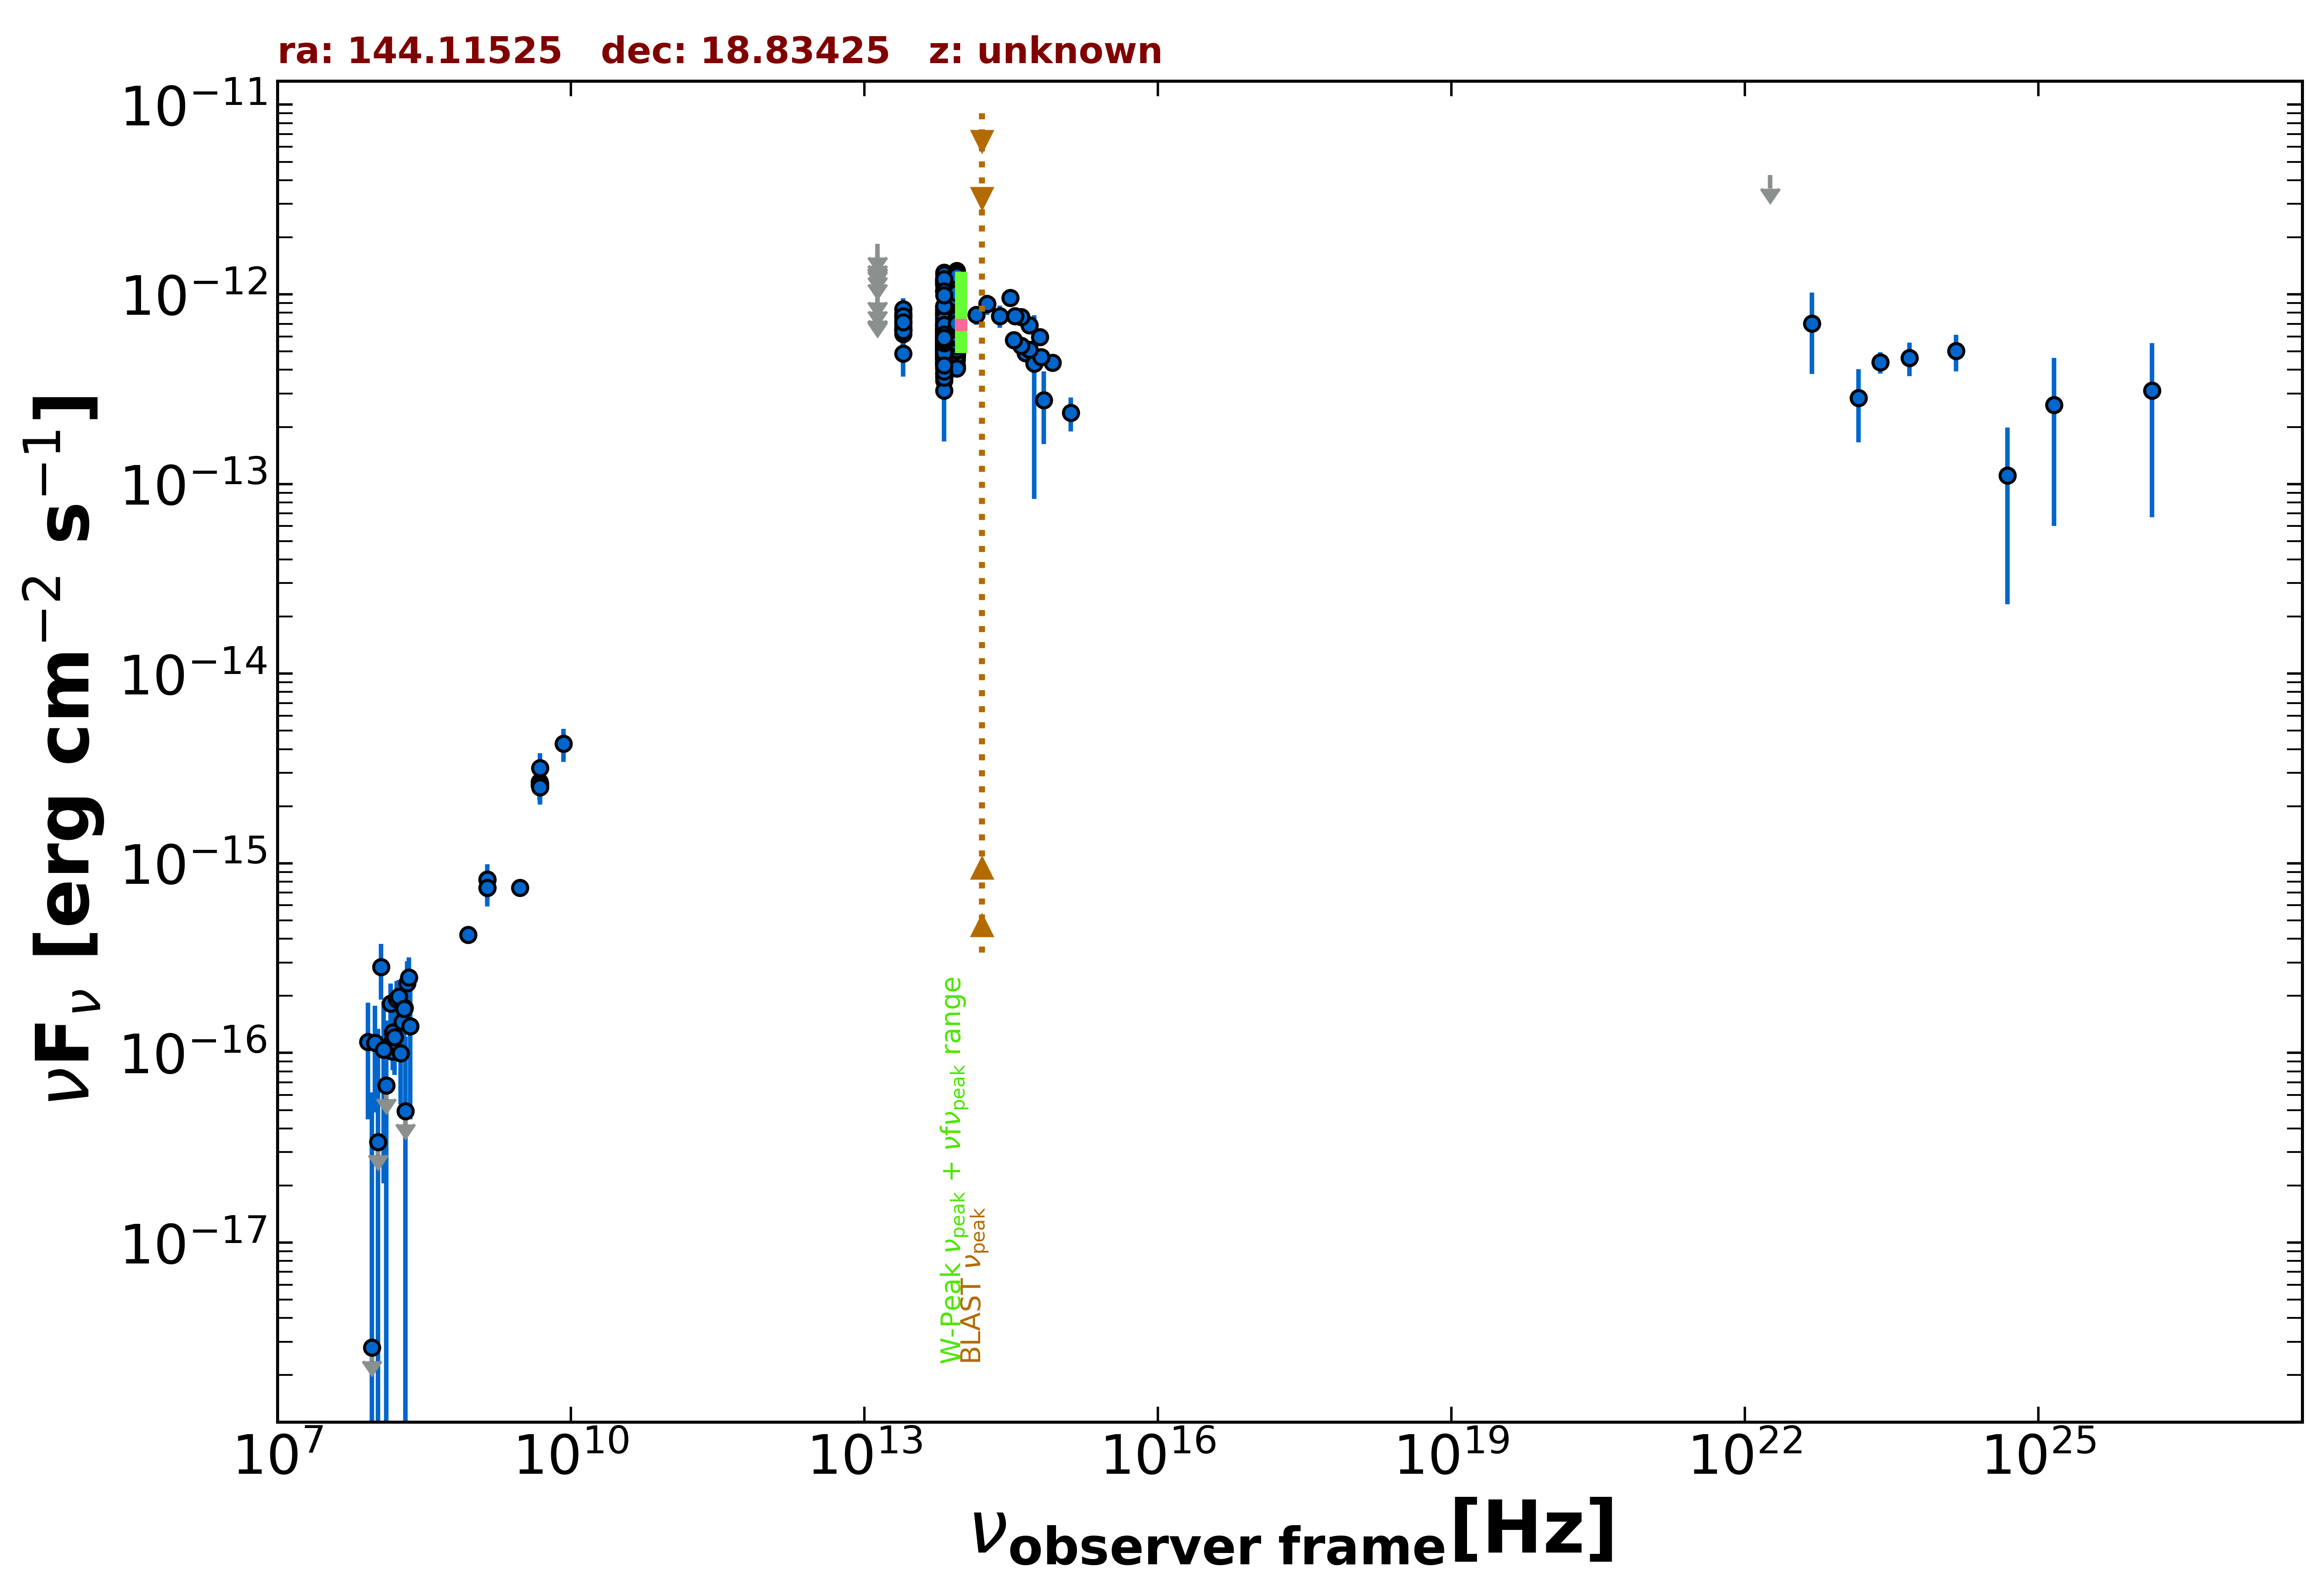

Values plotted in this chart, from the file beside it:
freq., flux, err_flux, MJD_start, MJD_end, flag, catalog, reference
1.400e+09, 7.451e-16, 1.900e-18, 55000, 55000, , FIRST, White et al. 1997  ApJ  475 479
1.400e+09, 8.218e-16, 2.520e-17, 55000, 55000, , NVSS, Condon et al. 1998  AJ  115  1693
8.870e+08, 4.196e-16, 3.375e-17, 55000, 55000, , RACS, Hale et al. 2021  PASA  38  e058
3.000e+09, 7.423e-16, 8.700e-18, 55000, 55000, , VLASSQL, Gordon et al. 2021  ApJS  255  30
1.500e+08, 1.020e-16, 1.080e-17, 55000, 55000, , TGSS150, Intema et al. 2017  A&A  598  A781
4.800e+09, 2.688e-15, 2.880e-16, 55000, 55000, , GB6, Gregory et al. 1996  ApJS  103  427
4.800e+09, 2.592e-15, 4.320e-16, 55000, 55000, , GB87, Gregory et al. 1992  VizieR  VIII/14/j20…
1.389e+14, 7.799e-13, 8.925e-14, 55000, 55000, , 2MASS, Skrutskie et al. 2006  AJ  131  1163
1.804e+14, 8.883e-13, 1.090e-13, 55000, 55000, , 2MASS, Skrutskie et al. 2006  AJ  131  1163
2.427e+14, 7.699e-13, 1.039e-13, 55000, 55000, , 2MASS, Skrutskie et al. 2006  AJ  131  1163
8.817e+13, 6.690e-13, 3.200e-15, 55000, 55000, , UNWISE, Schlafly et al. 2019  ApJS  240  30
6.517e+13, 6.597e-13, 4.600e-15, 55000, 55000, , UNWISE, Schlafly et al. 2019  ApJS  240  30
8.817e+13, 1.180e-12, 2.800e-14, 55000, 55000, , WISE, Wright et al. 2010  AJ  140  1868
6.517e+13, 1.123e-12, 2.500e-14, 55000, 55000, , WISE, Wright et al. 2010  AJ  140  1868
2.498e+13, 6.988e-13, 3.930e-14, 55000, 55000, , WISE, Wright et al. 2010  AJ  140  1868
1.363e+13, 5.350e-13, 1.538e-13, 55000, 55000, , WISE, Wright et al. 2010  AJ  140  1868
8.817e+13, 8.189e-13, 3.395e-14, 56978, 56978, , NEOWISE, Mainzer et al. 2014  ApJ  792  30
6.517e+13, 8.126e-13, 4.870e-14, 56978, 56978, , NEOWISE, Mainzer et al. 2014  ApJ  792  30
8.817e+13, 8.326e-13, 3.530e-14, 56978, 56978, , NEOWISE, Mainzer et al. 2014  ApJ  792  30
6.517e+13, 8.361e-13, 5.085e-14, 56978, 56978, , NEOWISE, Mainzer et al. 2014  ApJ  792  30
8.817e+13, 9.411e-13, 3.815e-14, 56978, 56978, , NEOWISE, Mainzer et al. 2014  ApJ  792  30
6.517e+13, 7.824e-13, 4.760e-14, 56978, 56978, , NEOWISE, Mainzer et al. 2014  ApJ  792  30
8.817e+13, 8.055e-13, 4.230e-14, 56978, 56978, , NEOWISE, Mainzer et al. 2014  ApJ  792  30
6.517e+13, 7.032e-13, 5.705e-14, 56978, 56978, , NEOWISE, Mainzer et al. 2014  ApJ  792  30
8.817e+13, 8.711e-13, 3.695e-14, 56978, 56978, , NEOWISE, Mainzer et al. 2014  ApJ  792  30
6.517e+13, 8.186e-13, 5.960e-14, 56978, 56978, , NEOWISE, Mainzer et al. 2014  ApJ  792  30
8.817e+13, 8.552e-13, 3.385e-14, 56978, 56978, , NEOWISE, Mainzer et al. 2014  ApJ  792  30
6.517e+13, 8.073e-13, 4.690e-14, 56978, 56978, , NEOWISE, Mainzer et al. 2014  ApJ  792  30
8.817e+13, 8.816e-13, 4.225e-14, 56978, 56978, , NEOWISE, Mainzer et al. 2014  ApJ  792  30
6.517e+13, 7.019e-13, 5.240e-14, 56978, 56978, , NEOWISE, Mainzer et al. 2014  ApJ  792  30
8.817e+13, 9.096e-13, 3.520e-14, 56978, 56978, , NEOWISE, Mainzer et al. 2014  ApJ  792  30
6.517e+13, 8.571e-13, 4.820e-14, 56978, 56978, , NEOWISE, Mainzer et al. 2014  ApJ  792  30
8.817e+13, 8.914e-13, 3.610e-14, 56978, 56978, , NEOWISE, Mainzer et al. 2014  ApJ  792  30
6.517e+13, 7.781e-13, 4.515e-14, 56978, 56978, , NEOWISE, Mainzer et al. 2014  ApJ  792  30
8.817e+13, 8.349e-13, 3.540e-14, 56978, 56978, , NEOWISE, Mainzer et al. 2014  ApJ  792  30
6.517e+13, 7.295e-13, 5.445e-14, 56978, 56978, , NEOWISE, Mainzer et al. 2014  ApJ  792  30
8.817e+13, 8.816e-13, 3.820e-14, 56977, 56977, , NEOWISE, Mainzer et al. 2014  ApJ  792  30
6.517e+13, 7.753e-13, 5.500e-14, 56977, 56977, , NEOWISE, Mainzer et al. 2014  ApJ  792  30
8.817e+13, 5.562e-13, 3.130e-14, 57704, 57704, , NEOWISE, Mainzer et al. 2014  ApJ  792  30
6.517e+13, 5.241e-13, 4.205e-14, 57704, 57704, , NEOWISE, Mainzer et al. 2014  ApJ  792  30
8.817e+13, 5.971e-13, 3.190e-14, 57704, 57704, , NEOWISE, Mainzer et al. 2014  ApJ  792  30
6.517e+13, 5.924e-13, 4.865e-14, 57704, 57704, , NEOWISE, Mainzer et al. 2014  ApJ  792  30
8.817e+13, 5.982e-13, 3.365e-14, 57704, 57704, , NEOWISE, Mainzer et al. 2014  ApJ  792  30
6.517e+13, 5.658e-13, 5.850e-14, 57704, 57704, , NEOWISE, Mainzer et al. 2014  ApJ  792  30
8.817e+13, 4.953e-13, 3.655e-14, 57704, 57704, , NEOWISE, Mainzer et al. 2014  ApJ  792  30
6.517e+13, 5.085e-13, 5.210e-14, 57704, 57704, , NEOWISE, Mainzer et al. 2014  ApJ  792  30
8.817e+13, 6.099e-13, 3.540e-14, 57704, 57704, , NEOWISE, Mainzer et al. 2014  ApJ  792  30
6.517e+13, 5.580e-13, 4.525e-14, 57704, 57704, , NEOWISE, Mainzer et al. 2014  ApJ  792  30
8.817e+13, 5.982e-13, 3.310e-14, 57704, 57704, , NEOWISE, Mainzer et al. 2014  ApJ  792  30
6.517e+13, 5.524e-13, 4.740e-14, 57704, 57704, , NEOWISE, Mainzer et al. 2014  ApJ  792  30
8.817e+13, 7.133e-13, 4.075e-14, 57704, 57704, , NEOWISE, Mainzer et al. 2014  ApJ  792  30
6.517e+13, 4.582e-13, 4.145e-14, 57704, 57704, , NEOWISE, Mainzer et al. 2014  ApJ  792  30
8.817e+13, 5.054e-13, 3.730e-14, 57704, 57704, , NEOWISE, Mainzer et al. 2014  ApJ  792  30
6.517e+13, 5.334e-13, 4.280e-14, 57704, 57704, , NEOWISE, Mainzer et al. 2014  ApJ  792  30
8.817e+13, 6.264e-13, 3.235e-14, 57704, 57704, , NEOWISE, Mainzer et al. 2014  ApJ  792  30
6.517e+13, 4.829e-13, 4.140e-14, 57704, 57704, , NEOWISE, Mainzer et al. 2014  ApJ  792  30
8.817e+13, 9.640e-13, 4.420e-14, 57146, 57146, , NEOWISE, Mainzer et al. 2014  ApJ  792  30
6.517e+13, 6.834e-13, 5.355e-14, 57146, 57146, , NEOWISE, Mainzer et al. 2014  ApJ  792  30
8.817e+13, 8.033e-13, 3.555e-14, 57146, 57146, , NEOWISE, Mainzer et al. 2014  ApJ  792  30
6.517e+13, 8.029e-13, 5.175e-14, 57146, 57146, , NEOWISE, Mainzer et al. 2014  ApJ  792  30
... 532 more rows
